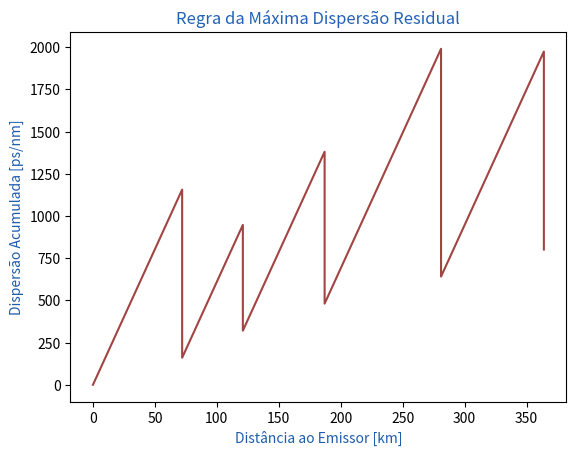

The script that saved this image:
import matplotlib.pyplot as plt

# plot Máxima Dispersão Residual
x = [0, 72, 72, 121, 121, 187, 187, 281, 281, 364, 364]
y = [0, 1156.32, 160.26, 947.2, 320.52, 1380.48, 480.78, 1990.42, 641.04, 1974.02, 801.3]

plt.plot(x, y, color='#a14442')
plt.title('Regra da Máxima Dispersão Residual', color='#2362b7')
plt.ylabel('Dispersão Acumulada [ps/nm]', color='#1e5cac')
plt.xlabel('Distância ao Emissor [km]', color='#1e5cac')
plt.show()